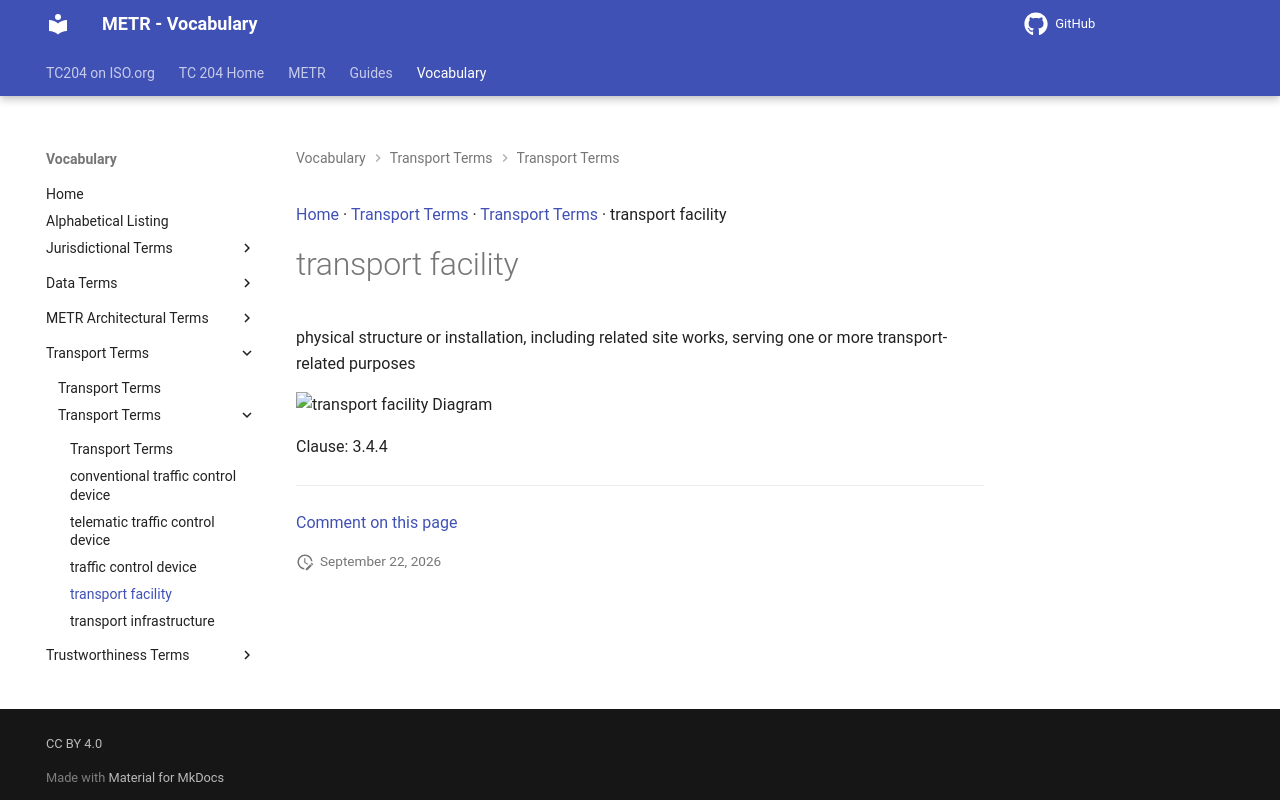

repository: ISO-TC204/iso24315-vocab · page: v1.1.0-alpha.1/terms/transport facility/index.html · generator: mkdocs

[Home](../index.md) · [Transport Terms](groups/Transport Terms.md) · [Transport Terms](patterns/Transport Terms.md) · transport facility

# transport facility

physical structure or installation, including related site works, serving one or more transport-related purposes

<object type="image/svg+xml" data="../../diagrams/transport facility.dot.svg">
    <img alt="transport facility Diagram" src="../../diagrams/transport facility.dot.png" /> <!-- Fallback for non-SVG browsers -->
</object>

Clause: 3.4.4


---

[Comment on this page](https://github.com/ISO-TC204/iso24315-vocab/issues/new?template=page-feedback.yml&title=%5BPage+feedback%5D+transport+facility&page-title=transport+facility&page-path=terms%2Ftransport+facility.md)
